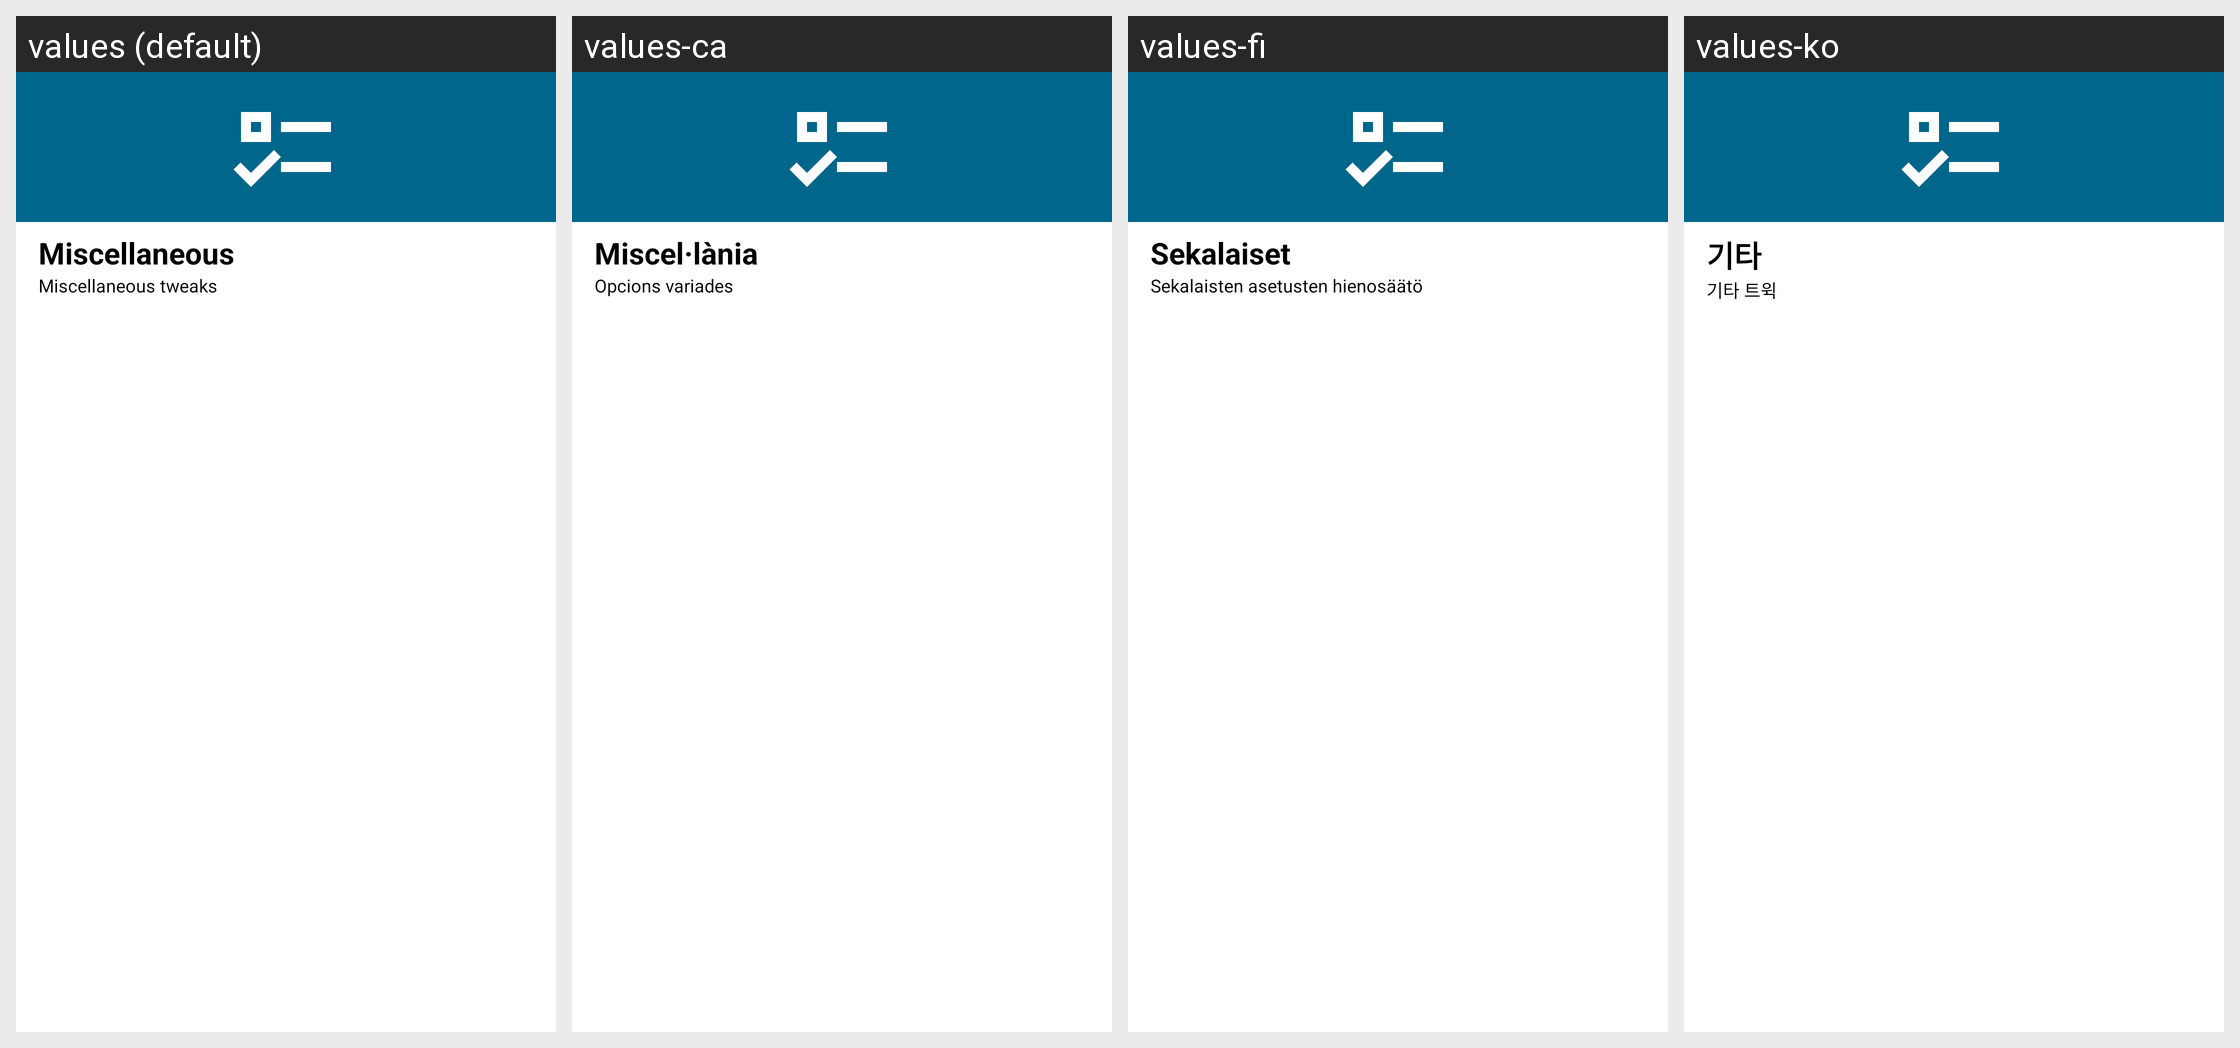

Strings drawn on this Android screen and how each of the app's shown locales translates them:
Android screen res/layout/miscellaneous.xml rendered under 4 locales, left to right: values (default), values-ca, values-fi, values-ko. Device: Nexus 5 (rendered at 1080×1920; each locale shown at half size, 540×960, under a caption strip naming it); theme Theme.MaterialUnicorns.
Other locales in the repository, not shown: values-af, values-ar, values-cs, values-da, values-de, values-el, values-es, values-fr, values-hu, values-it, values-iw, values-ja, values-nl, values-no-rNO, values-pl, values-pt-rBR, values-pt-rPT, values-ro, values-ru, values-sr, values-sv, values-tr, values-uk, values-vi, values-zh-rCN, values-zh-rTW.
Strings drawn on this screen, with the default value and each locale's value (text and hints the layout hard-codes, and strings that could not be matched under every locale, appear in the picture but are not listed):

miscellaneous_title
  values: Miscellaneous
  values-ca: Miscel·lània
  values-fi: Sekalaiset
  values-ko: 기타

miscellaneous_summary
  values: Miscellaneous tweaks
  values-ca: Opcions variades
  values-fi: Sekalaisten asetusten hienosäätö
  values-ko: 기타 트윅
